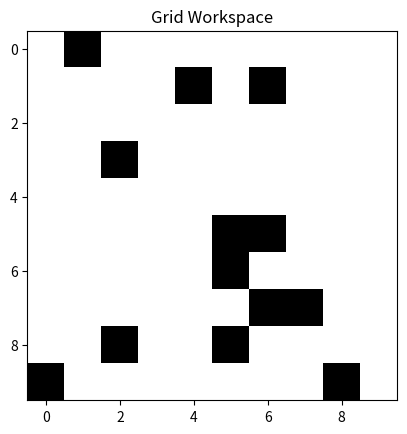

Generate this figure with matplotlib: (Note: this script raises an exception after producing the figure.)
import numpy as np
import matplotlib.pyplot as plt

def create_grid(size=10, obstacle_prob=0.2):
    grid = np.zeros((size, size))
    obstacles = np.random.rand(size, size) < obstacle_prob
    grid[obstacles] = 1
    return grid

# TODO: define start, goal and display
grid = create_grid()
plt.imshow(grid, cmap='Greys'); plt.title('Grid Workspace'); plt.show()

from heapq import heappush, heappop
from collections import deque

def neighbors(pos, grid):
    x, y = pos
    for dx, dy in [(0,1),(1,0),(-1,0),(0,-1)]:
        nx, ny = x+dx, y+dy
        if 0 <= nx < grid.shape[0] and 0 <= ny < grid.shape[1] and grid[nx, ny] == 0:
            yield (nx, ny)

def bfs(start, goal, grid):
    # TODO: implement BFS
    raise NotImplementedError('Implement BFS search')

def heuristic(a, b):
    return abs(a[0]-b[0]) + abs(a[1]-b[1])

def astar(start, goal, grid):
    # TODO: implement A* search
    raise NotImplementedError('Implement A* search')

class RobotFSM:
    def __init__(self):
        self.state = 'SEARCH'
    def next(self, event):
        # TODO: implement transitions
        raise NotImplementedError('Implement FSM transitions')

fsm = RobotFSM()
fsm.next('object_detected')
